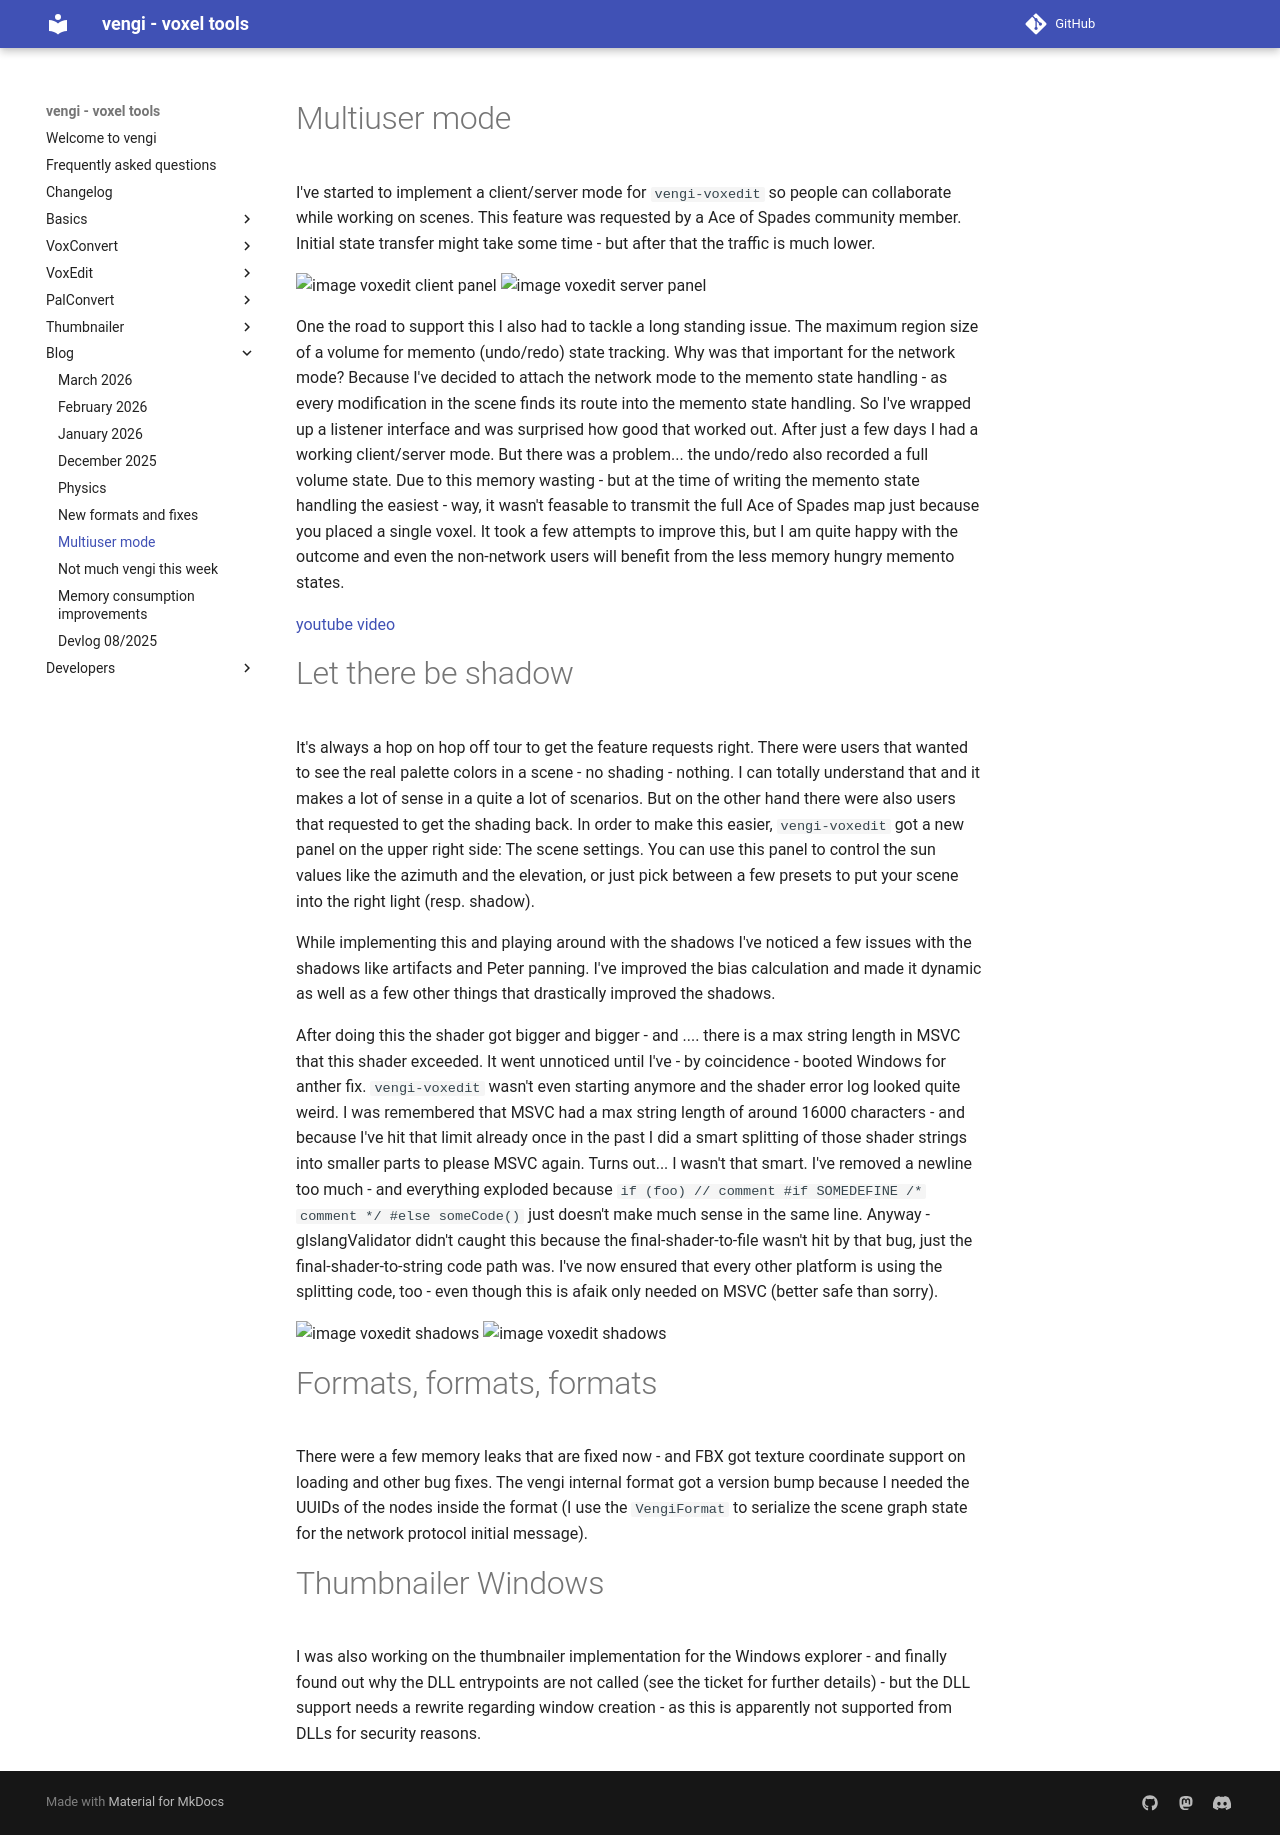

repository: vengi-voxel/vengi · page: blog/devlog_25_09_2/index.html · generator: mkdocs

# Multiuser mode

I've started to implement a client/server mode for `vengi-voxedit` so people can collaborate while working on scenes. This feature was requested by a Ace of Spades community member. Initial state transfer might take some time - but after that the traffic is much lower.

![image voxedit client panel](https://raw.githubusercontent.com/wiki/vengi-voxel/vengi/images/voxedit-client_2025-09-11.png)
![image voxedit server panel](https://raw.githubusercontent.com/wiki/vengi-voxel/vengi/images/voxedit-server_2025-09-11.png)

One the road to support this I also had to tackle a long standing issue. The maximum region size of a volume for memento (undo/redo) state tracking. Why was that important for the network mode? Because I've decided to attach the network mode to the memento state handling - as every modification in the scene finds its route into the memento state handling. So I've wrapped up a listener interface and was surprised how good that worked out. After just a few days I had a working client/server mode. But there was a problem... the undo/redo also recorded a full volume state. Due to this memory wasting - but at the time of writing the memento state handling the easiest - way, it wasn't feasable to transmit the full Ace of Spades map just because you placed a single voxel. It took a few attempts to improve this, but I am quite happy with the outcome and even the non-network users will benefit from the less memory hungry memento states.

[youtube video](https://www.youtube.com/watch?v=LliCwLFiBEI)

# Let there be shadow

It's always a hop on hop off tour to get the feature requests right. There were users that wanted to see the real palette colors in a scene - no shading - nothing. I can totally understand that and it makes a lot of sense in a quite a lot of scenarios. But on the other hand there were also users that requested to get the shading back. In order to make this easier, `vengi-voxedit` got a new panel on the upper right side: The scene settings. You can use this panel to control the sun values like the azimuth and the elevation, or just pick between a few presets to put your scene into the right light (resp. shadow).

While implementing this and playing around with the shadows I've noticed a few issues with the shadows like artifacts and Peter panning. I've improved the bias calculation and made it dynamic as well as a few other things that drastically improved the shadows.

After doing this the shader got bigger and bigger - and .... there is a max string length in MSVC that this shader exceeded. It went unnoticed until I've - by coincidence - booted Windows for anther fix. `vengi-voxedit` wasn't even starting anymore and the shader error log looked quite weird. I was remembered that MSVC had a max string length of around 16000 characters - and because I've hit that limit already once in the past I did a smart splitting of those shader strings into smaller parts to please MSVC again. Turns out... I wasn't that smart. I've removed a newline too much - and everything exploded because `if (foo) // comment #if SOMEDEFINE /* comment */ #else someCode()` just doesn't make much sense in the same line. Anyway - glslangValidator didn't caught this because the final-shader-to-file wasn't hit by that bug, just the final-shader-to-string code path was. I've now ensured that every other platform is using the splitting code, too - even though this is afaik only needed on MSVC (better safe than sorry).

![image voxedit shadows](https://raw.githubusercontent.com/wiki/vengi-voxel/vengi/images/voxedit-shadow1_2025-09-15.png)
![image voxedit shadows](https://raw.githubusercontent.com/wiki/vengi-voxel/vengi/images/voxedit-shadow2_2025-09-15.png)

# Formats, formats, formats

There were a few memory leaks that are fixed now - and FBX got texture coordinate support on loading and other bug fixes. The vengi internal format got a version bump because I needed the UUIDs of the nodes inside the format (I use the `VengiFormat` to serialize the scene graph state for the network protocol initial message).

# Thumbnailer Windows

I was also working on the thumbnailer implementation for the Windows explorer - and finally found out why the DLL entrypoints are not called (see the ticket for further details) - but the DLL support needs a rewrite regarding window creation - as this is apparently not supported from DLLs for security reasons.
